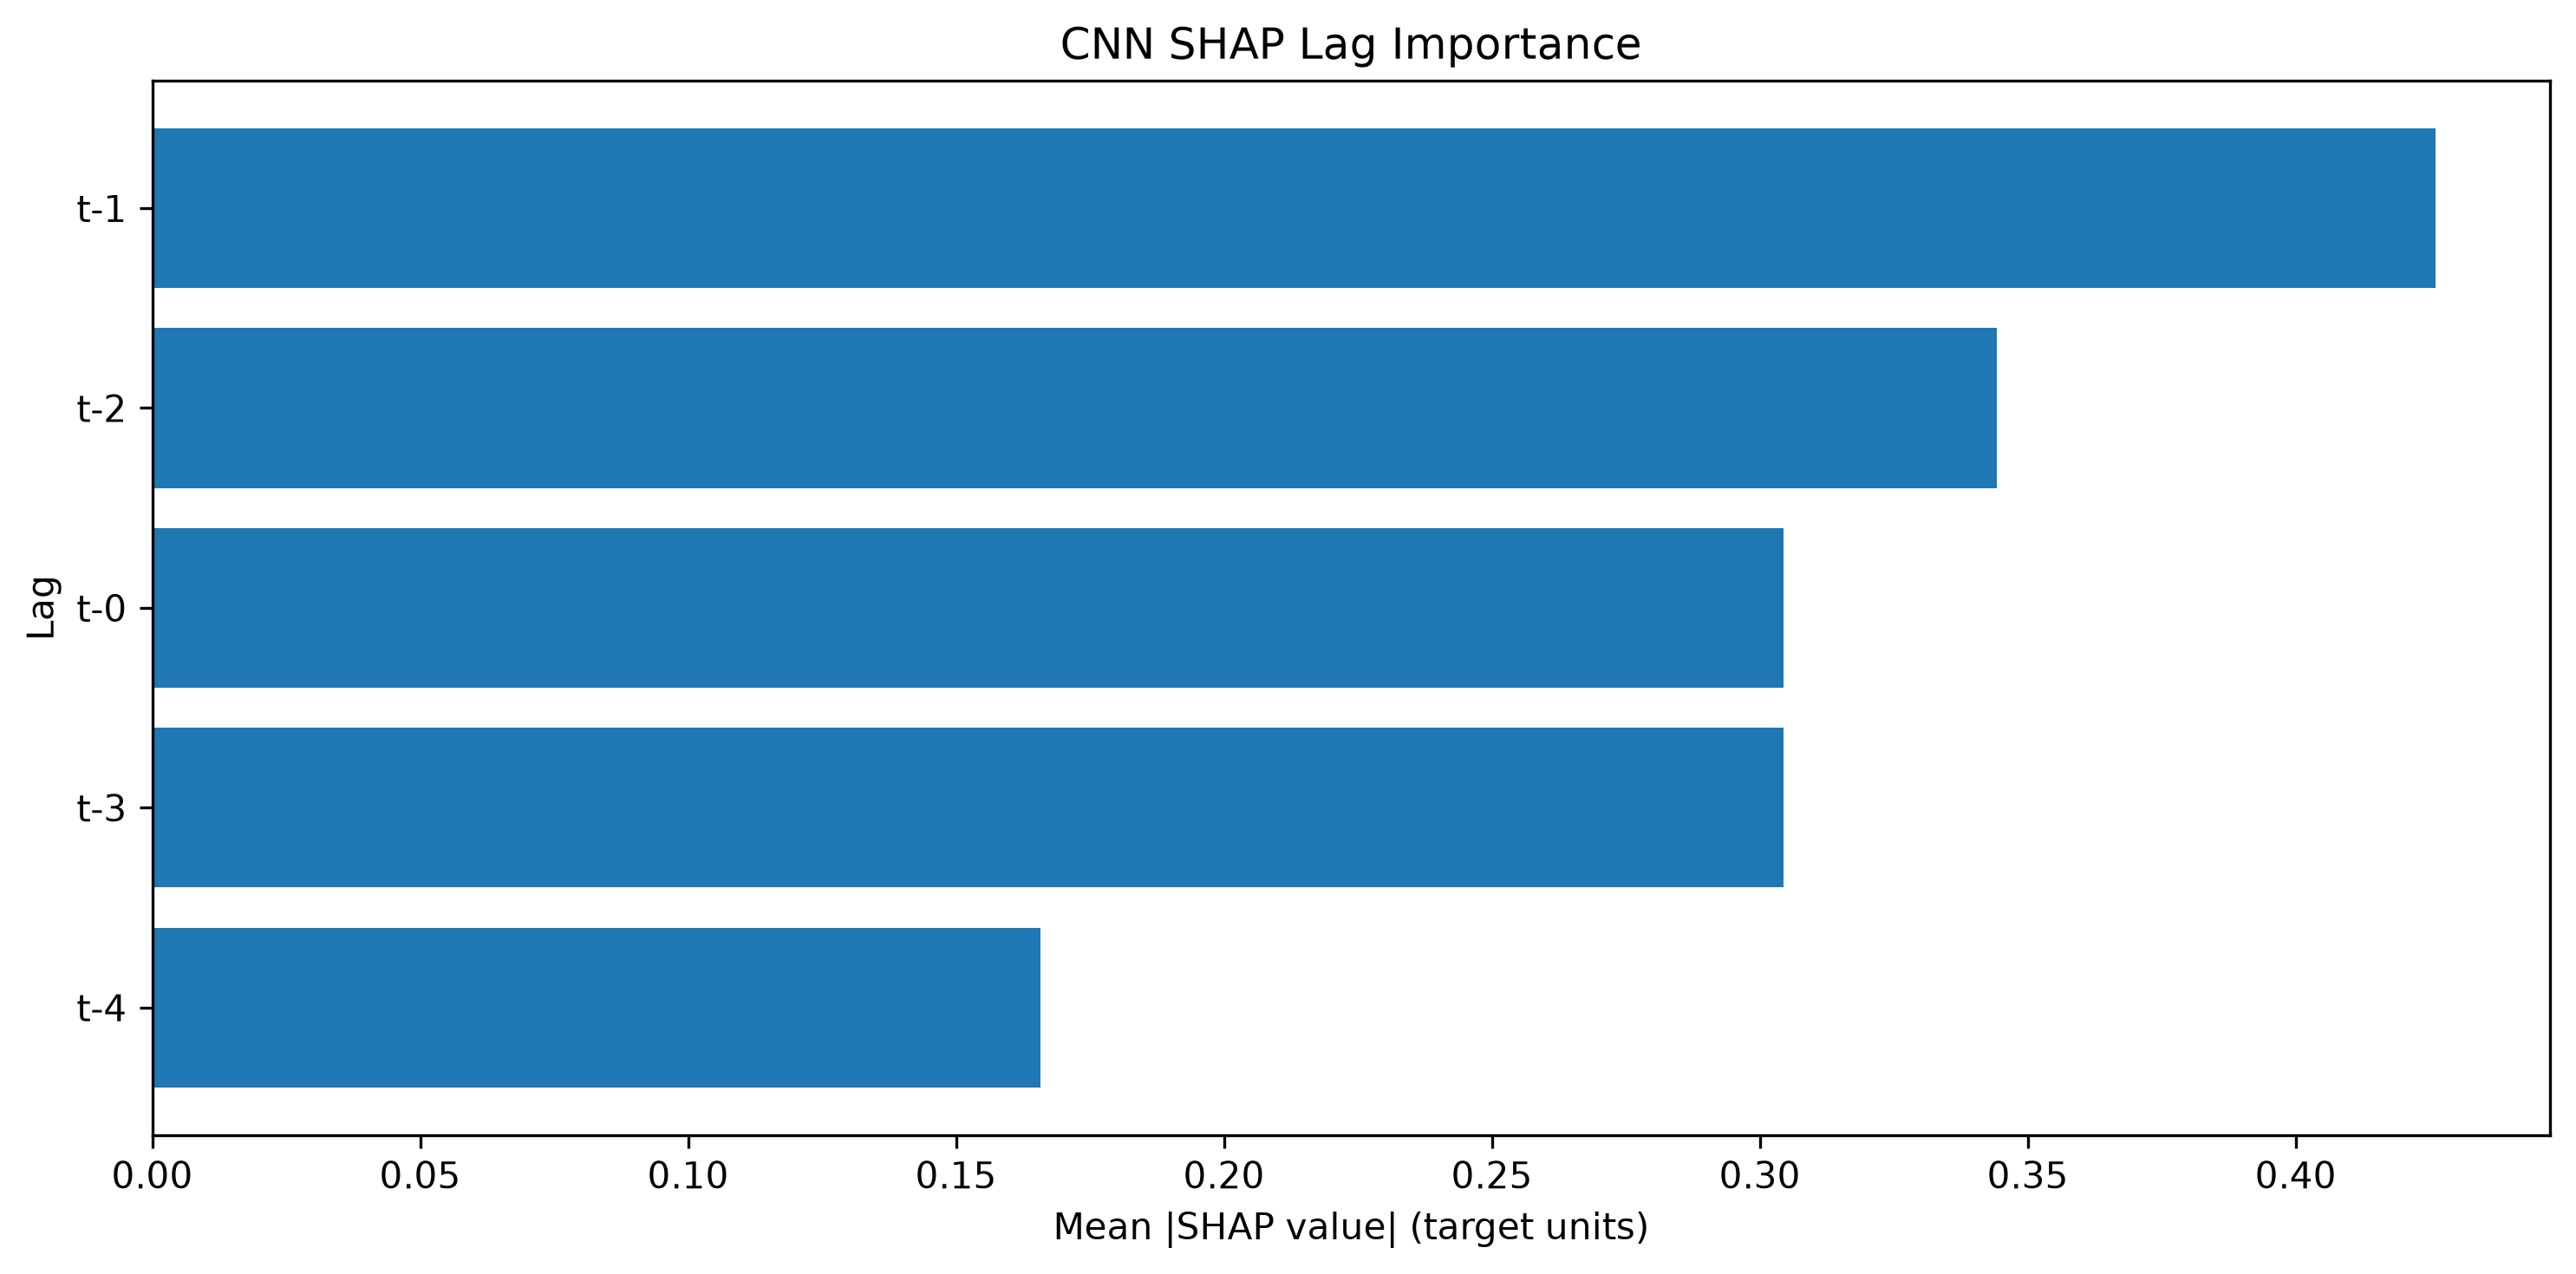

Data behind this chart, as committed beside it:
Lag, SHAP Mean Abs Importance, SHAP Normalized Importance, SHAP Rank
t-1, 0.4262, 0.2758, 1
t-2, 0.3443, 0.2228, 2
t-0, 0.3045, 0.1971, 3
t-3, 0.3044, 0.197, 4
t-4, 0.1657, 0.1073, 5
